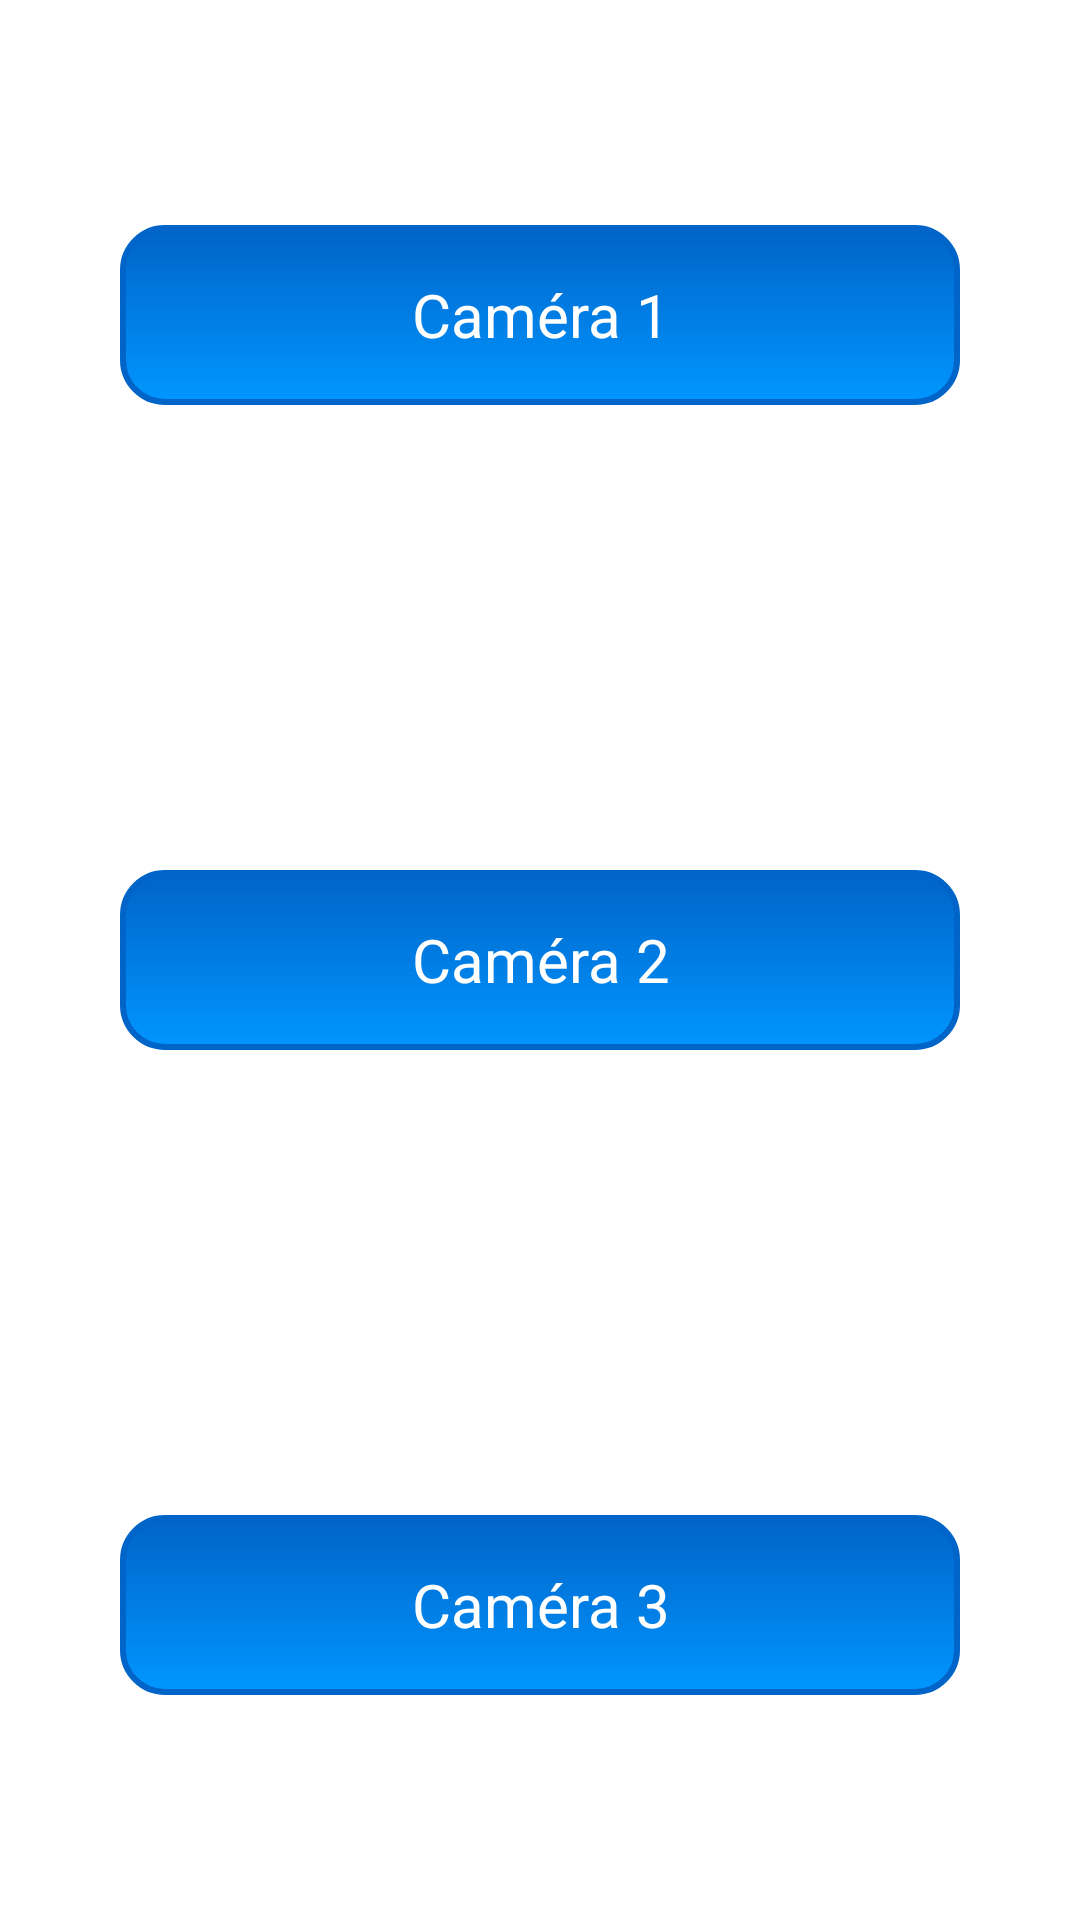

Reconstruct the res/layout file that produces this screen, plus the resources it refers to.
<!-- AndroidManifest.xml: application theme AppTheme -->
<!-- res/layout/visualisation.xml -->
<RelativeLayout xmlns:android="http://schemas.android.com/apk/res/android"
    android:layout_width="fill_parent"
    android:layout_height="fill_parent"
    android:background="@drawable/background"
    android:orientation="vertical">

    <Button
        android:id="@+id/button1"
        android:layout_width="280dp"
        android:layout_height="60dp"
        android:layout_gravity="center_horizontal|top"
        android:layout_marginTop="75dp"
        android:background="@drawable/buttonshape"
        android:text="@string/bouton1"
        android:textColor="#FFFFFF"
        android:textSize="20dp"
        android:layout_alignParentTop="true"
        android:layout_alignLeft="@+id/button3"
        android:layout_alignStart="@+id/button3" />

    <Button
        android:id="@+id/button2"
        android:layout_width="280dp"
        android:layout_height="60dp"
        android:layout_gravity="center"
        android:background="@drawable/buttonshape"
        android:text="@string/bouton2"
        android:textColor="#FFFFFF"
        android:textSize="20dp"
        android:layout_centerVertical="true"
        android:layout_alignLeft="@+id/button1"
        android:layout_alignStart="@+id/button1" />

    <Button
        android:id="@+id/button3"
        android:layout_width="280dp"
        android:layout_height="60dp"
        android:layout_gravity="center"
        android:background="@drawable/buttonshape"
        android:text="@string/bouton3"
        android:textColor="#FFFFFF"
        android:textSize="20dp"
        android:layout_alignParentBottom="true"
        android:layout_centerHorizontal="true"
        android:layout_marginBottom="75dp" />
</RelativeLayout>
<!-- resources referenced by this layout -->
<resources>
  <!-- drawable buttonshape (drawable) -->
  <?xml version="1.0" encoding="utf-8"?>
  <shape xmlns:android="http://schemas.android.com/apk/res/android"
      android:shape="rectangle">
      <corners android:radius="14dp" />
      <gradient
          android:angle="270"
          android:endColor="#0096FF"
          android:startColor="#0064C8"
          android:type="linear" />
      <padding
          android:bottom="0dp"
          android:left="0dp"
          android:right="0dp"
          android:top="0dp" />
      <stroke
          android:width="2dp"
          android:color="#0064C8" />
      <size
          android:width="270dp"
          android:height="60dp" />
  
  </shape>
  <string name="bouton1">Caméra 1</string>
  <string name="bouton2">Caméra 2</string>
  <string name="bouton3">Caméra 3</string>
  <style name="AppTheme" parent="android:Theme.Holo.Light.NoActionBar" />
</resources>
